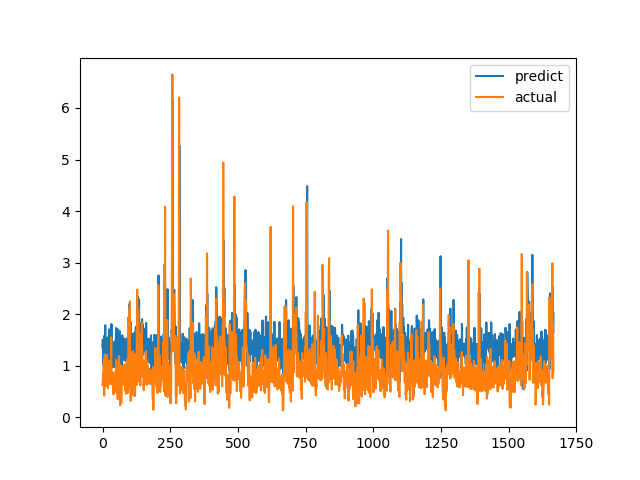

Values plotted in this chart, from the file beside it:
predict, actual
1.358, 0.6238
1.505, 0.6915
1.138, 0.8558
1.012, 0.7094
1.008, 1.015
1.25, 1.116
1.577, 0.4183
1.543, 1.002
1.421, 1.219
1.456, 1.143
1.785, 0.6528
1.34, 0.6747
1.182, 0.601
1.046, 0.6695
1.486, 0.6538
1.432, 0.7814
1.439, 1.206
1.445, 0.8469
1.544, 0.8286
1.192, 0.6482
1.22, 0.5624
1.315, 0.7183
1.098, 1.1
1.569, 0.9542
1.705, 0.729
1.5, 0.6694
1.193, 0.8631
1.608, 0.6465
1.319, 0.8223
1.384, 0.9236
1.507, 0.8301
1.168, 1.067
1.194, 1.546
1.808, 0.6827
1.373, 0.6386
0.9631, 0.6464
1.362, 0.6881
1.242, 0.7274
1.357, 0.65
1.135, 0.8694
1.366, 0.4409
1.157, 0.4519
0.9797, 0.7575
1.107, 0.4952
1.467, 0.6851
1.05, 0.7244
1.046, 0.8654
0.9715, 0.74
1.404, 0.8071
1.502, 0.8204
1.732, 1.114
1.561, 1.109
1.484, 0.4751
1.406, 1.039
1.039, 0.9458
1.714, 0.7878
1.573, 0.3505
1.208, 0.9368
0.8682, 0.9868
1.45, 0.647
... 1,607 more rows
